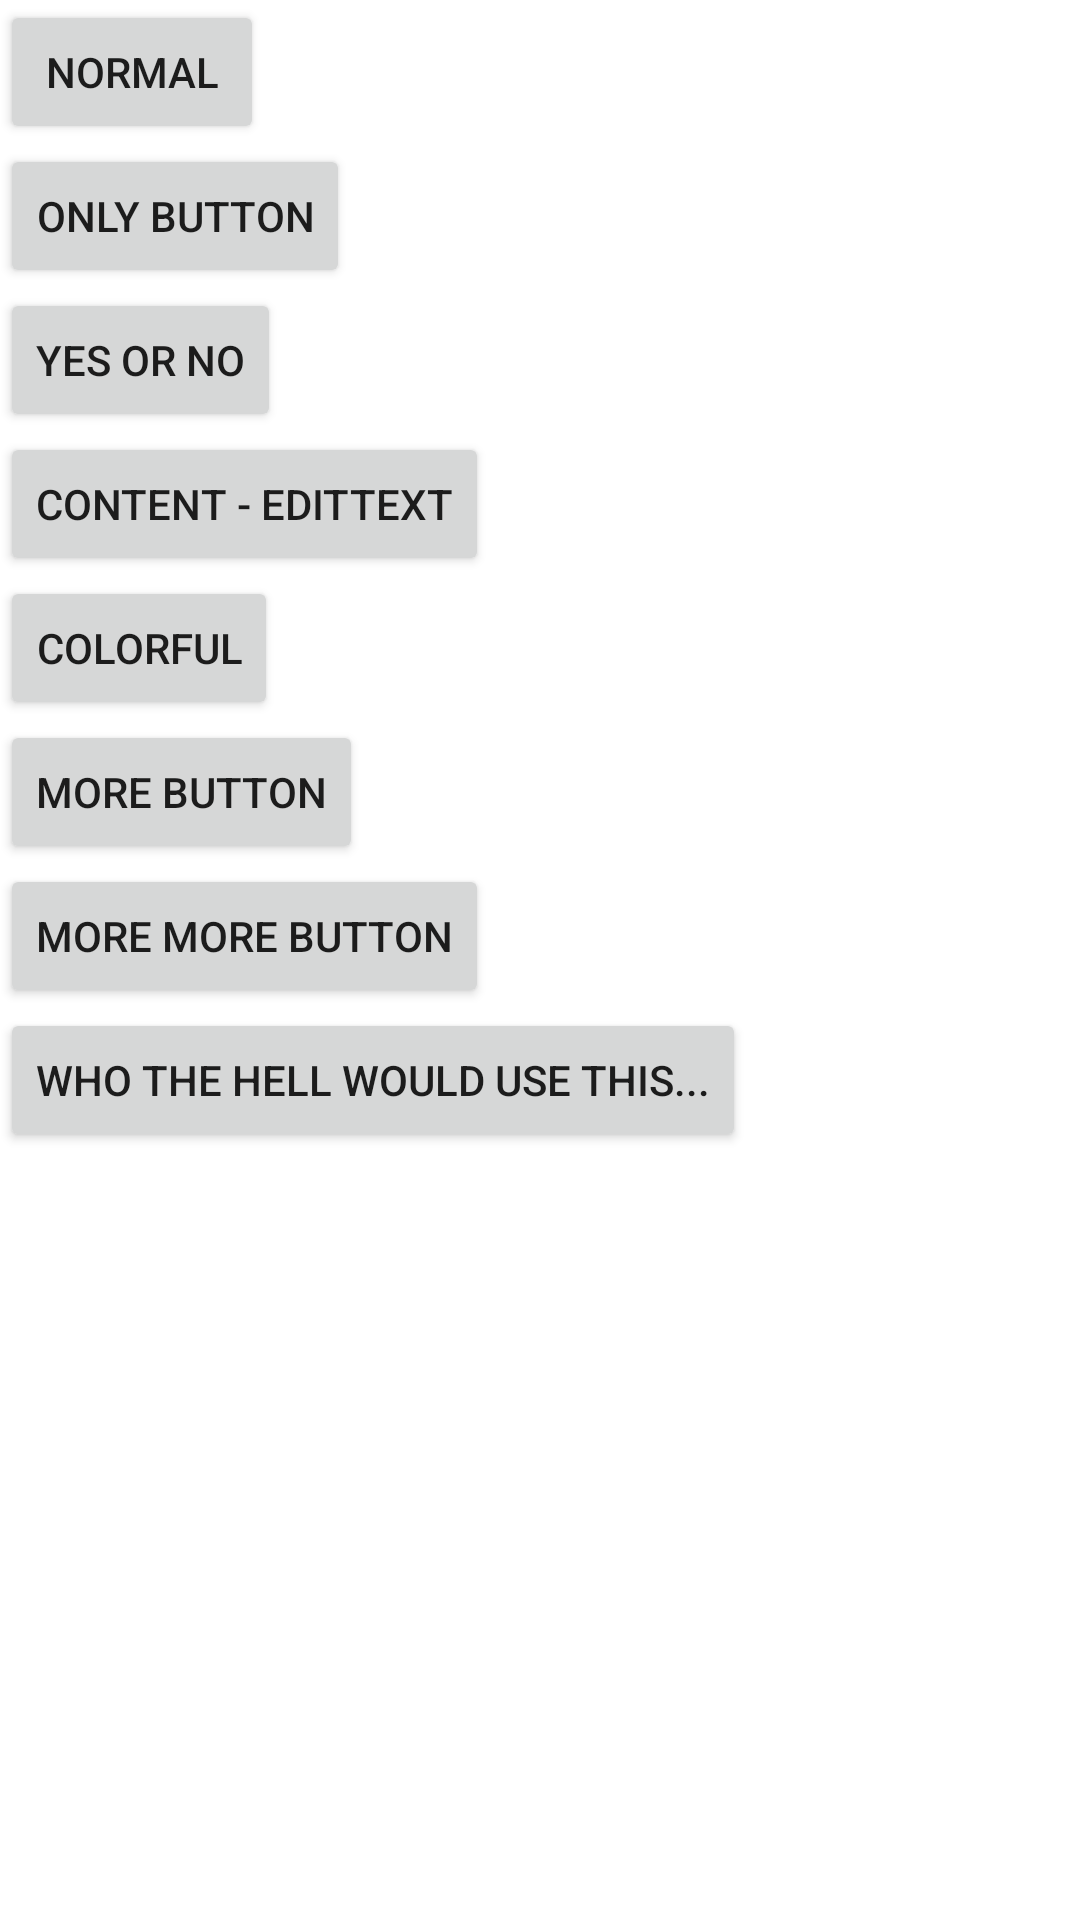

Android layout source for this screen:
<!-- AndroidManifest.xml: application theme Theme.RoundDialogDemo -->
<!-- res/layout/activity_main.xml -->
<?xml version="1.0" encoding="utf-8"?>
<LinearLayout xmlns:android="http://schemas.android.com/apk/res/android"
    xmlns:app="http://schemas.android.com/apk/res-auto"
    xmlns:tools="http://schemas.android.com/tools"
    android:layout_width="match_parent"
    android:layout_height="match_parent"
    android:orientation="vertical"
    tools:context=".MainActivity">

    <Button
        android:id="@+id/button_normal"
        android:layout_width="wrap_content"
        android:layout_height="wrap_content"
        android:text="normal" />

    <Button
        android:id="@+id/button_only_button"
        android:layout_width="wrap_content"
        android:layout_height="wrap_content"
        android:text="only button" />

    <Button
        android:id="@+id/button_ok_cancel"
        android:layout_width="wrap_content"
        android:layout_height="wrap_content"
        android:text="Yes or No" />

    <Button
        android:id="@+id/button_edittext"
        android:layout_width="wrap_content"
        android:layout_height="wrap_content"
        android:text="content - EditText" />

    <Button
        android:id="@+id/button_colorful"
        android:layout_width="wrap_content"
        android:layout_height="wrap_content"
        android:text="colorful" />

    <Button
        android:id="@+id/button_more_button"
        android:layout_width="wrap_content"
        android:layout_height="wrap_content"
        android:text="more button"/>

    <Button
        android:id="@+id/button_more_more"
        android:layout_width="wrap_content"
        android:layout_height="wrap_content"
        android:text="more more button"/>

    <Button
        android:id="@+id/button_wired"
        android:layout_width="wrap_content"
        android:layout_height="wrap_content"
        android:text="who the hell would use this..."/>

</LinearLayout>
<!-- resources referenced by this layout -->
<resources>
  <style name="Theme.RoundDialogDemo" parent="Theme.MaterialComponents.DayNight.DarkActionBar">
          
          <item name="colorPrimary">@color/purple_500</item>
          <item name="colorPrimaryVariant">@color/purple_700</item>
          <item name="colorOnPrimary">@color/white</item>
          
          <item name="colorSecondary">@color/teal_200</item>
          <item name="colorSecondaryVariant">@color/teal_700</item>
          <item name="colorOnSecondary">@color/black</item>
          
          <item name="android:statusBarColor" tools:targetApi="l">?attr/colorPrimaryVariant</item>
          
      </style>
  <!-- not gathered from this repository: default colours our renderer supplied (Android Studio template values) -->
  <color name="purple_500">#FF6200EE</color>
  <color name="purple_700">#FF3700B3</color>
  <color name="teal_200">#FF03DAC5</color>
  <color name="teal_700">#FF018786</color>
  <color name="black">#FF000000</color>
  <color name="white">#FFFFFFFF</color>
</resources>
